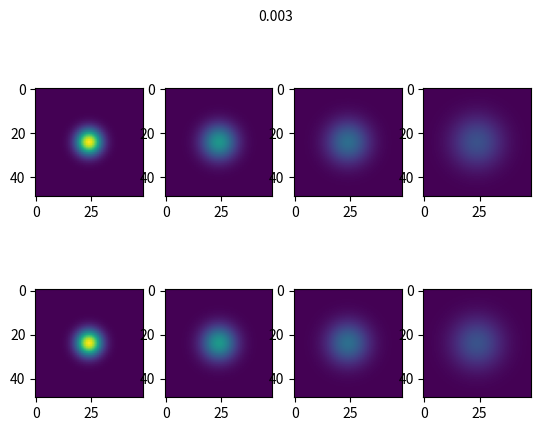

Reproduce this figure in Python.
# -*- coding: utf-8 -*-
"""
Created on Fri Oct  4 15:23:17 2019

@author: changkyupark
"""
import numpy as np
import scipy.sparse as sp
import scipy.sparse.linalg as la
import matplotlib.pyplot as plt
import time


alpha = -5
h = 0.08
dt = 0.003

def u(x,y): #t=0
    return np.exp(alpha*(x-2)**2+alpha*(y-2)**2)

Nx = int(4/h)
Ny = int(4/h)

Dx = np.zeros((Nx, Nx-1))
np.fill_diagonal(Dx, 1)
np.fill_diagonal(Dx[1:,:], -1)

Dy = np.zeros((Ny, Ny-1))
np.fill_diagonal(Dy, 1)
np.fill_diagonal(Dy[1:,:], -1)

Lxx = Dx.T@Dx
Lyy = Dy.T@Dy
A = -1*sp.kronsum(Lxx, Lyy)/h**2

grid = np.mgrid[h:4:h,h:4:h]
x = grid[0]
y = grid[1]

u = u(x,y)
u = np.reshape(u, ((Nx-1)*(Ny-1)), order='F')

def forward(u0, A, dt):
    return (sp.identity(A.shape[0]) + dt*A)@u0


def backward(u0, A, dt):
    return la.spsolve(sp.identity(A.shape[0]) - dt*A, u0)

    
timeinst = [0, 0.045, 0.09, 0.15]

def time_evolution(u0, A, dt, tmax, timeinstants, algo, stabilizer=None):
    if algo == 'FE':
        method = forward
    if algo == 'BE':
        method = backward
    if stabilizer is not None and algo == "FE":
        dt = stabilizer
    
    t = 0
    instants = [u0]
    uh = u0
    
    while t <= tmax:
        t += dt
        uh = method(uh, A, dt)
        for i in timeinstants:
            if abs(i-t) <= dt/2:
                instants.append(uh)
    return instants

start = time.time()
FE = time_evolution(u, A, dt, 0.15, timeinst, 'FE', stabilizer = h**2/4)
print('forward time =', time.time()-start)

start = time.time()
BE = time_evolution(u, A, dt, 0.15, timeinst, 'BE')
print('backward time =', time.time()-start)
#reshaper = lambda u: np.reshape(u,(Ny-1,Nx-1)).T
reshaper = lambda u: np.reshape(u, [grid[0].shape[0], grid[0].shape[1]])[::-1,:]

mx = max(np.max(np.array(FE)), np.max(np.array(BE)))
mn = max(np.min(np.array(FE)), np.min(np.array(BE)))

fig = plt.figure()
fig.suptitle(dt, fontsize=10)

plt.subplot(241)
plt.imshow(reshaper(FE[0]), vmin=mn, vmax=mx)
plt.subplot(242)
plt.imshow(reshaper(FE[1]), vmin=mn, vmax=mx)
plt.subplot(243)
plt.imshow(reshaper(FE[2]), vmin=mn, vmax=mx)
plt.subplot(244)
plt.imshow(reshaper(FE[3]), vmin=mn, vmax=mx)

plt.subplot(245)
plt.imshow(reshaper(BE[0]), vmin=mn, vmax=mx)
plt.subplot(246)
plt.imshow(reshaper(BE[1]), vmin=mn, vmax=mx)
plt.subplot(247)
plt.imshow(reshaper(BE[2]), vmin=mn, vmax=mx)
plt.subplot(248)
plt.imshow(reshaper(BE[3]), vmin=mn, vmax=mx)

plt.show()

#try slight above stable t and slight below